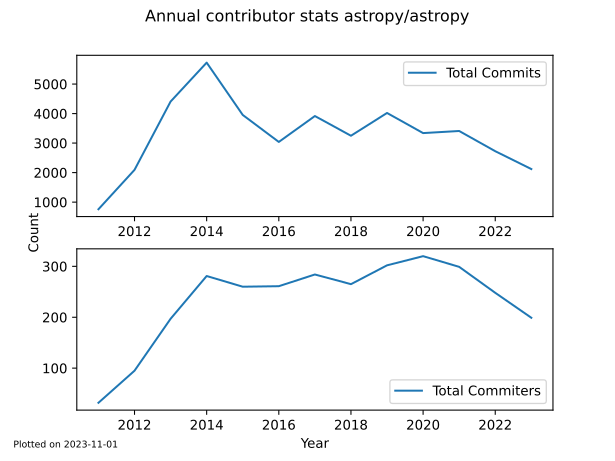

Data behind this chart, as committed beside it:
, repo_name, commits, committers, month
0, astropy/astropy, 54, 4, 2011-07-25 21:01:42
1, astropy/astropy, 6, 1, 2011-08-24 21:01:42
2, astropy/astropy, 110, 6, 2011-09-23 21:01:42
3, astropy/astropy, 233, 6, 2011-10-23 21:01:42
4, astropy/astropy, 218, 9, 2011-11-22 21:01:42
5, astropy/astropy, 137, 6, 2011-12-22 21:01:42
6, astropy/astropy, 154, 6, 2012-01-21 21:01:42
7, astropy/astropy, 60, 6, 2012-02-20 21:01:42
8, astropy/astropy, 48, 5, 2012-03-21 21:01:42
9, astropy/astropy, 124, 5, 2012-04-20 21:01:42
10, astropy/astropy, 292, 10, 2012-05-20 21:01:42
11, astropy/astropy, 88, 9, 2012-06-19 21:01:42
12, astropy/astropy, 104, 9, 2012-07-19 21:01:41
13, astropy/astropy, 175, 7, 2012-08-18 21:01:41
14, astropy/astropy, 167, 9, 2012-09-17 21:01:41
15, astropy/astropy, 377, 11, 2012-10-17 21:01:41
16, astropy/astropy, 293, 9, 2012-11-16 21:01:41
17, astropy/astropy, 211, 9, 2012-12-16 21:01:41
18, astropy/astropy, 557, 15, 2013-01-15 21:01:41
19, astropy/astropy, 193, 10, 2013-02-14 21:01:41
20, astropy/astropy, 260, 14, 2013-03-16 21:01:41
21, astropy/astropy, 571, 23, 2013-04-15 21:01:41
22, astropy/astropy, 280, 12, 2013-05-15 21:01:41
23, astropy/astropy, 204, 20, 2013-06-14 21:01:41
24, astropy/astropy, 370, 17, 2013-07-14 21:01:41
25, astropy/astropy, 373, 18, 2013-08-13 21:01:41
26, astropy/astropy, 456, 15, 2013-09-12 21:01:41
27, astropy/astropy, 746, 22, 2013-10-12 21:01:41
28, astropy/astropy, 254, 17, 2013-11-11 21:01:41
29, astropy/astropy, 144, 14, 2013-12-11 21:01:41
30, astropy/astropy, 451, 24, 2014-01-10 21:01:41
31, astropy/astropy, 553, 27, 2014-02-09 21:01:41
32, astropy/astropy, 410, 23, 2014-03-11 21:01:41
33, astropy/astropy, 575, 24, 2014-04-10 21:01:41
34, astropy/astropy, 663, 28, 2014-05-10 21:01:41
35, astropy/astropy, 618, 22, 2014-06-09 21:01:41
36, astropy/astropy, 325, 26, 2014-07-09 21:01:41
37, astropy/astropy, 258, 20, 2014-08-08 21:01:41
38, astropy/astropy, 385, 17, 2014-09-07 21:01:41
39, astropy/astropy, 308, 14, 2014-10-07 21:01:41
40, astropy/astropy, 429, 29, 2014-11-06 21:01:41
41, astropy/astropy, 752, 27, 2014-12-06 21:01:41
42, astropy/astropy, 510, 28, 2015-01-05 21:01:41
43, astropy/astropy, 356, 19, 2015-02-04 21:01:41
44, astropy/astropy, 254, 20, 2015-03-06 21:01:41
45, astropy/astropy, 179, 17, 2015-04-05 21:01:41
46, astropy/astropy, 266, 15, 2015-05-05 21:01:41
47, astropy/astropy, 318, 18, 2015-06-04 21:01:41
48, astropy/astropy, 297, 24, 2015-07-04 21:01:40
49, astropy/astropy, 243, 20, 2015-08-03 21:01:40
50, astropy/astropy, 457, 28, 2015-09-02 21:01:40
51, astropy/astropy, 298, 16, 2015-10-02 21:01:40
52, astropy/astropy, 213, 15, 2015-11-01 21:01:40
53, astropy/astropy, 183, 17, 2015-12-01 21:01:40
54, astropy/astropy, 380, 23, 2015-12-31 21:01:40
55, astropy/astropy, 134, 19, 2016-01-30 21:01:40
56, astropy/astropy, 237, 23, 2016-02-29 21:01:40
57, astropy/astropy, 136, 25, 2016-03-30 21:01:40
58, astropy/astropy, 645, 32, 2016-04-29 21:01:40
59, astropy/astropy, 440, 27, 2016-05-29 21:01:40
... 89 more rows
